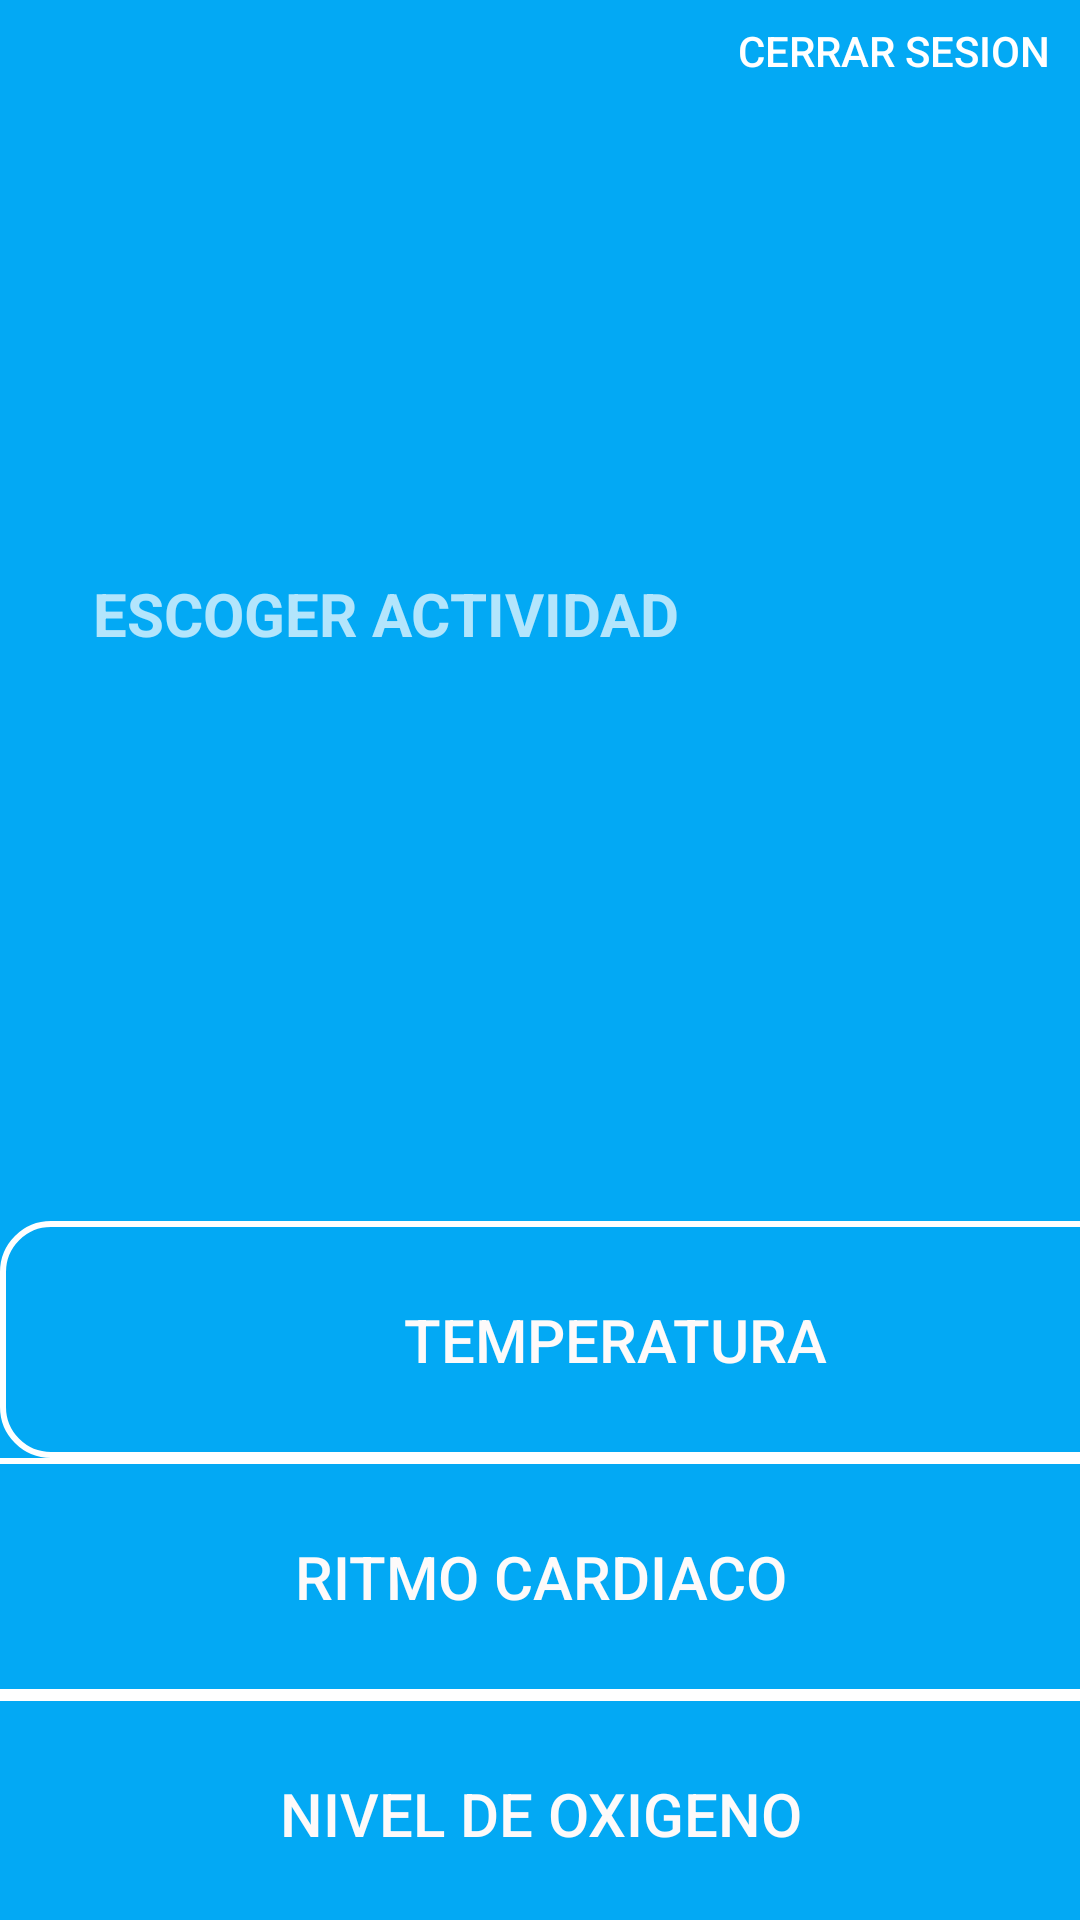

Reconstruct the res/layout file that produces this screen, plus the resources it refers to.
<!-- AndroidManifest.xml: application theme Theme.AppCompat.NoActionBar -->
<!-- res/layout/activity_menu__principal.xml -->
<?xml version="1.0" encoding="utf-8"?>
<androidx.constraintlayout.widget.ConstraintLayout xmlns:android="http://schemas.android.com/apk/res/android"
    xmlns:app="http://schemas.android.com/apk/res-auto"
    xmlns:tools="http://schemas.android.com/tools"
    android:layout_width="match_parent"
    android:layout_height="match_parent"
    android:background="#03A9F4"
    tools:context=".Menu_Principal">

    <Button
        android:id="@+id/btnNivelOxigeno"
        android:layout_width="410dp"
        android:layout_height="79dp"
        android:background="@drawable/button_rw_border"
        android:text="NIVEL DE OXIGENO"
        android:textColor="#FDFAFA"
        android:textSize="20sp"
        app:layout_constraintEnd_toEndOf="parent"
        app:layout_constraintStart_toStartOf="parent"
        app:layout_constraintTop_toBottomOf="@+id/btnRitmoCardiaco" />

    <Button
        android:id="@+id/btnRitmoCardiaco"
        android:layout_width="410dp"
        android:layout_height="79dp"
        android:background="@drawable/button_rw_border"
        android:text="RITMO CARDIACO"
        android:textColor="#FDFAFA"
        android:textSize="20sp"
        app:layout_constraintEnd_toEndOf="parent"
        app:layout_constraintStart_toStartOf="parent"
        app:layout_constraintTop_toBottomOf="@+id/btnTemperatura" />

    <Button
        android:id="@+id/btnTemperatura"
        android:layout_width="410dp"
        android:layout_height="79dp"
        android:layout_marginTop="156dp"
        android:background="@drawable/button_rw_border"
        android:text="TEMPERATURA"
        android:textColor="#FDFAFA"
        android:textSize="20sp"
        app:layout_constraintEnd_toEndOf="parent"
        app:layout_constraintHorizontal_bias="0.0"
        app:layout_constraintStart_toStartOf="parent"
        app:layout_constraintTop_toBottomOf="@+id/textView" />

    <ImageView
        android:id="@+id/imageView3"
        android:layout_width="147dp"
        android:layout_height="119dp"
        android:layout_marginTop="40dp"
        app:layout_constraintEnd_toEndOf="parent"
        app:layout_constraintStart_toStartOf="parent"
        app:layout_constraintTop_toTopOf="parent"
        app:srcCompat="@drawable/salud_2" />

    <TextView
        android:id="@+id/textView"
        android:layout_width="298dp"
        android:layout_height="60dp"
        android:layout_marginTop="32dp"
        android:text="ESCOGER ACTIVIDAD"
        android:textSize="20sp"
        android:textStyle="bold"
        app:layout_constraintEnd_toEndOf="parent"
        app:layout_constraintStart_toStartOf="parent"
        app:layout_constraintTop_toBottomOf="@+id/imageView3" />

    <Button
        android:id="@+id/btnCerrarSesion"
        android:layout_width="122dp"
        android:layout_height="34dp"
        android:background="@color/common_google_signin_btn_text_light_disabled"
        android:text="Cerrar Sesion"
        app:layout_constraintBottom_toBottomOf="parent"
        app:layout_constraintEnd_toEndOf="parent"
        app:layout_constraintHorizontal_bias="0.996"
        app:layout_constraintStart_toStartOf="parent"
        app:layout_constraintTop_toTopOf="parent"
        app:layout_constraintVertical_bias="0.0" />

</androidx.constraintlayout.widget.ConstraintLayout>
<!-- resources referenced by this layout -->
<resources>
  <!-- drawable button_rw_border (drawable) -->
  <?xml version="1.0" encoding="utf-8"?>
  <shape xmlns:android="http://schemas.android.com/apk/res/android">
      <corners android:radius="16dp"/>
  
      <stroke
          android:width="2dp"
          android:color="@color/design_default_color_on_primary"
          />
  
  </shape>
</resources>
